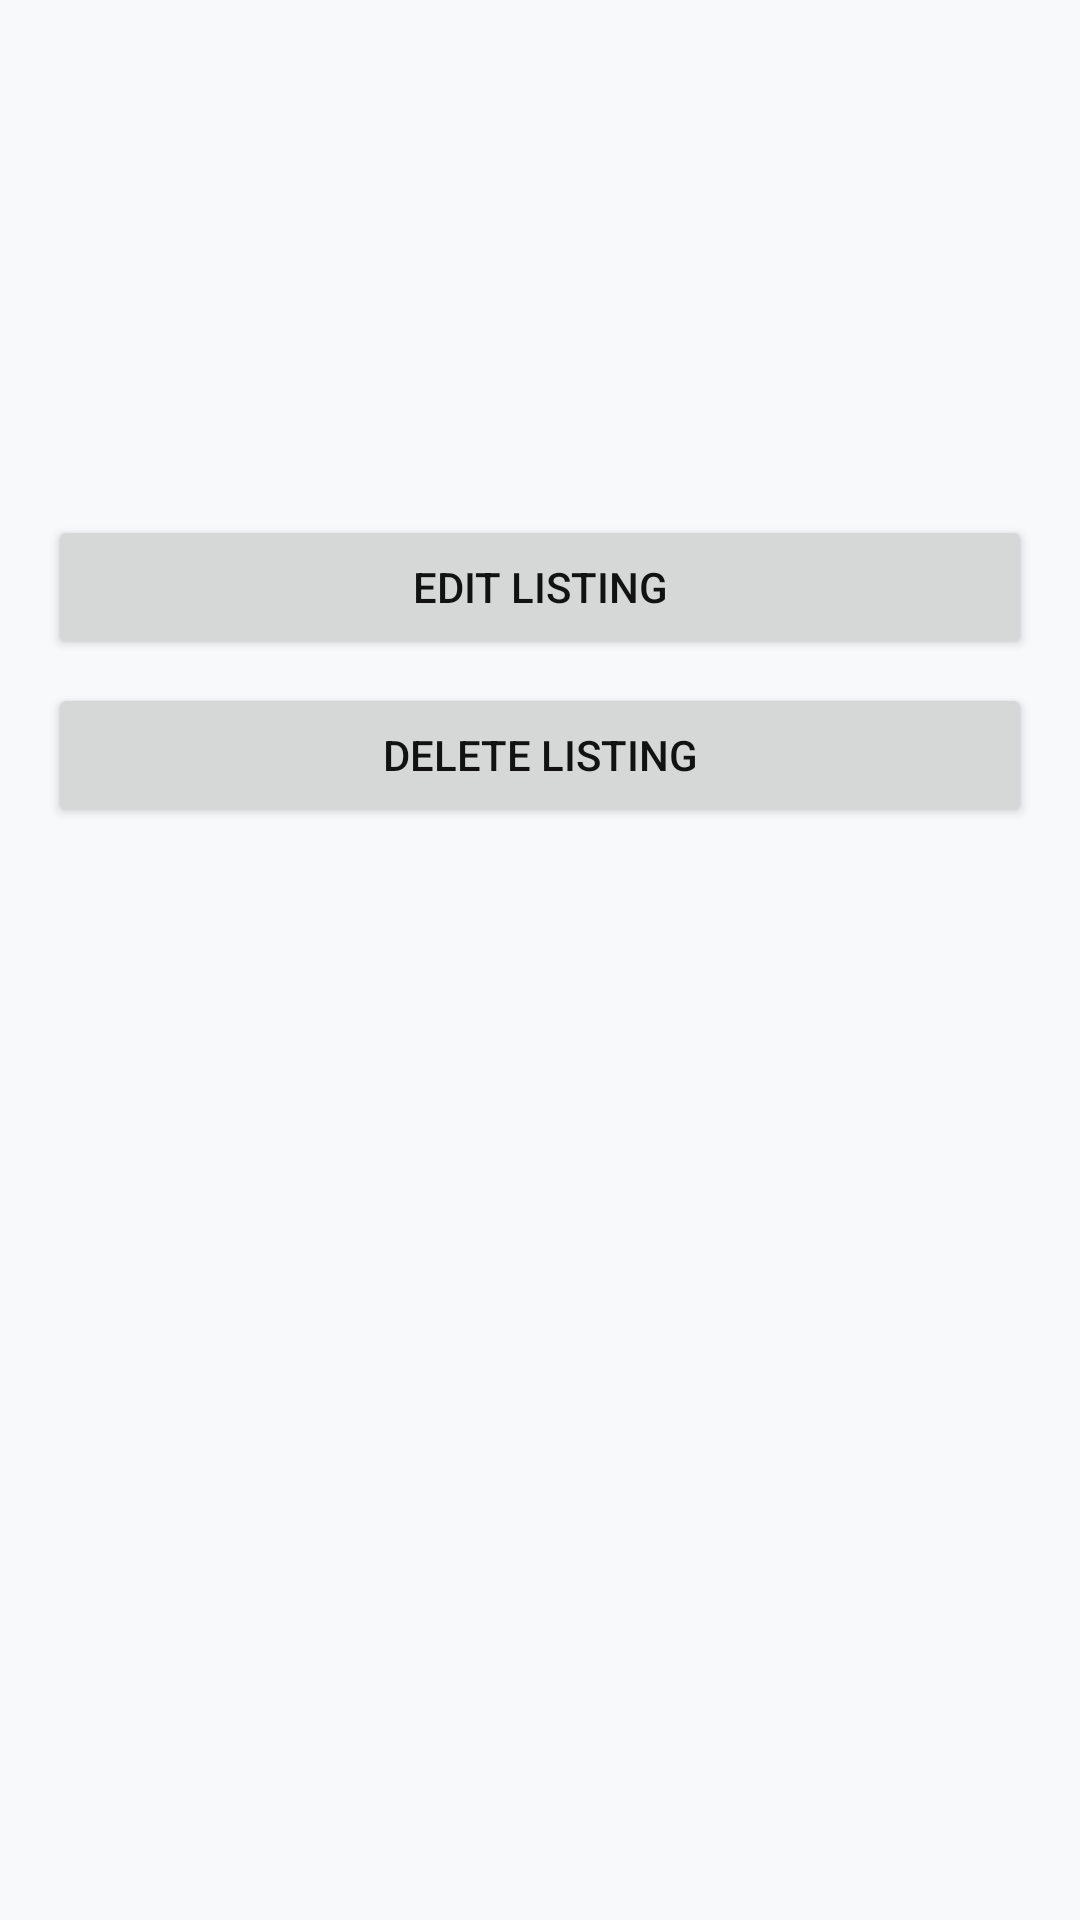

Here is an Android app screen rendered from its layout file. Give the layout XML and the strings, colors and styles it references.
<!-- AndroidManifest.xml: application theme Theme.MarketplaceConnect -->
<!-- res/layout/activity_listing_details.xml -->
<?xml version="1.0" encoding="utf-8"?>
<ScrollView xmlns:android="http://schemas.android.com/apk/res/android"
    android:layout_width="match_parent"
    android:layout_height="match_parent"
    android:background="@color/md_theme_light_background"
    android:padding="16dp">

    <LinearLayout
        android:layout_width="match_parent"
        android:layout_height="wrap_content"
        android:orientation="vertical">

        <ImageView
            android:id="@+id/detailsImage"
            android:layout_width="match_parent"
            android:layout_height="220dp"
            android:background="@color/md_theme_light_surfaceVariant"
            android:contentDescription="@string/listing_photo"
            android:scaleType="centerCrop"
            android:visibility="gone" />

        <TextView
            android:id="@+id/detailsTitle"
            android:layout_marginTop="12dp"
            android:layout_width="match_parent"
            android:layout_height="wrap_content"
            android:textColor="@color/md_theme_light_onBackground"
            android:textAppearance="@style/TextAppearance.Material3.TitleLarge" />

        <TextView
            android:id="@+id/detailsCategory"
            android:layout_width="match_parent"
            android:layout_height="wrap_content"
            android:layout_marginTop="8dp"
            android:textColor="@color/md_theme_light_onSurfaceVariant"
            android:textAppearance="@style/TextAppearance.Material3.LabelLarge" />

        <TextView
            android:id="@+id/detailsPrice"
            android:layout_width="match_parent"
            android:layout_height="wrap_content"
            android:layout_marginTop="8dp"
            android:textColor="@color/md_theme_light_primary"
            android:textAppearance="@style/TextAppearance.Material3.TitleMedium" />

        <TextView
            android:id="@+id/detailsDescription"
            android:layout_width="match_parent"
            android:layout_height="wrap_content"
            android:layout_marginTop="12dp"
            android:textColor="@color/md_theme_light_onSurface"
            android:textAppearance="@style/TextAppearance.Material3.BodyLarge" />

        <Button
            android:id="@+id/buttonEditListing"
            android:layout_width="match_parent"
            android:layout_height="wrap_content"
            android:layout_marginTop="24dp"
            android:text="@string/edit_listing" />

        <Button
            android:id="@+id/buttonDeleteListing"
            android:layout_width="match_parent"
            android:layout_height="wrap_content"
            android:layout_marginTop="8dp"
            android:text="@string/delete_listing" />
    </LinearLayout>

</ScrollView>
<!-- resources referenced by this layout -->
<resources>
  <color name="md_theme_light_background">#F8F9FB</color>
  <color name="md_theme_light_onBackground">#121212</color>
  <color name="md_theme_light_onSurface">#121212</color>
  <color name="md_theme_light_onSurfaceVariant">#444746</color>
  <color name="md_theme_light_primary">#1A73E8</color>
  <color name="md_theme_light_surfaceVariant">#E8EAED</color>
  <string name="delete_listing">Delete listing</string>
  <string name="edit_listing">Edit Listing</string>
  <string name="listing_photo">Listing photo</string>
  <style name="Theme.MarketplaceConnect" parent="Theme.Material3.Light.NoActionBar">
          <item name="colorPrimary">@color/md_theme_light_primary</item>
          <item name="colorOnPrimary">@color/md_theme_light_onPrimary</item>
          <item name="colorSurface">@color/md_theme_light_surface</item>
          <item name="colorOnSurface">@color/md_theme_light_onSurface</item>
          <item name="colorSurfaceVariant">@color/md_theme_light_surfaceVariant</item>
          <item name="colorOnSurfaceVariant">@color/md_theme_light_onSurfaceVariant</item>
          <item name="android:colorBackground">@color/md_theme_light_background</item>
          <item name="android:textColor">@color/md_theme_light_onBackground</item>
          <item name="android:statusBarColor">@color/md_theme_light_primary</item>
          <item name="android:windowLightStatusBar">false</item>
      </style>
  <color name="md_theme_light_onPrimary">#FFFFFF</color>
  <color name="md_theme_light_surface">#FFFFFF</color>
</resources>
